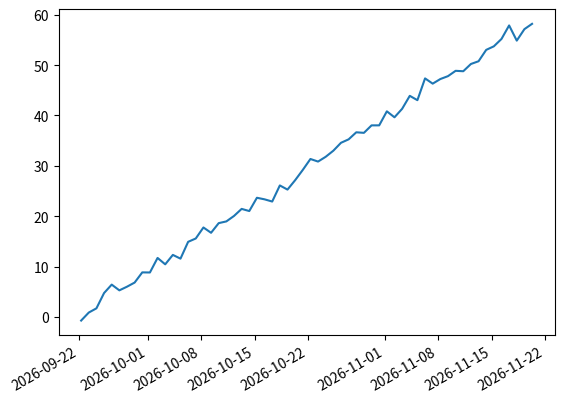

Python code for this plot:
import datetime
import time
import random
import matplotlib.pyplot as plt

# make up some data

t = time.time()


x = [datetime.datetime.now() + datetime.timedelta(days=i) for i in range(60)]
y = [i + random.gauss(0, 1) for i, _ in enumerate(x)]

# plot
plt.plot(x, y)
# beautify the x-labels
plt.gcf().autofmt_xdate()


plt.show()
